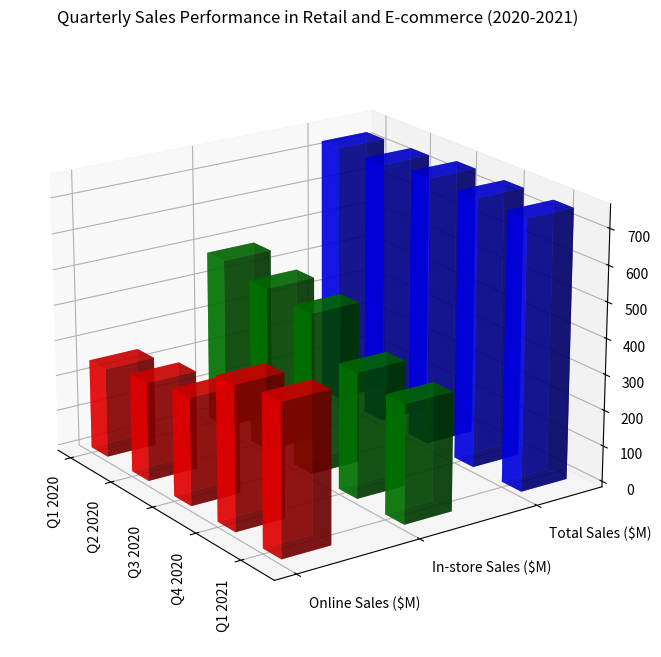

This chart was generated by the following Python code: (Note: this script raises an exception after producing the figure.)
import matplotlib.pyplot as plt
import numpy as np
from mpl_toolkits.mplot3d import Axes3D

data_string = "Quarter,Online Sales ($M),In-store Sales ($M),Total Sales ($M)/n Q1 2020,250,480,730/n Q2 2020,275,460,735/n Q3 2020,300,450,750/n Q4 2020,400,350,750/n Q1 2021,420,330,750"
data_lines = data_string.split("/n")
y_values = data_lines[0].split(',')[1:]
x_values = [line.split(',')[0] for line in data_lines[1:]]
data = np.float32([line.split(',')[1:] for line in data_lines[1:]])

fig = plt.figure(figsize=(10, 8))
ax = fig.add_subplot(111, projection='3d')

colors = ['r', 'g', 'b']
for i in range(len(y_values)):
    ax.bar3d(np.arange(len(x_values)), [i]*len(x_values), np.zeros(len(x_values)), 0.4, 0.4, data[:, i], color=colors[i], alpha=0.7)

ax.set_xticks(np.arange(len(x_values)))
ax.set_yticks(np.arange(len(y_values)))
ax.set_xticklabels(x_values, rotation='vertical')
ax.set_yticklabels(y_values, ha='left')
ax.set_title('Quarterly Sales Performance in Retail and E-commerce (2020-2021)')
ax.view_init(elev=20., azim=-35)

plt.tight_layout()
plt.savefig('/cpfs01/user/yehancheng/workspace/datasets/SimChartV2/hancheng/3D-Bar/png_train/3D-Bar_129.png', dpi=300)
plt.clf()
